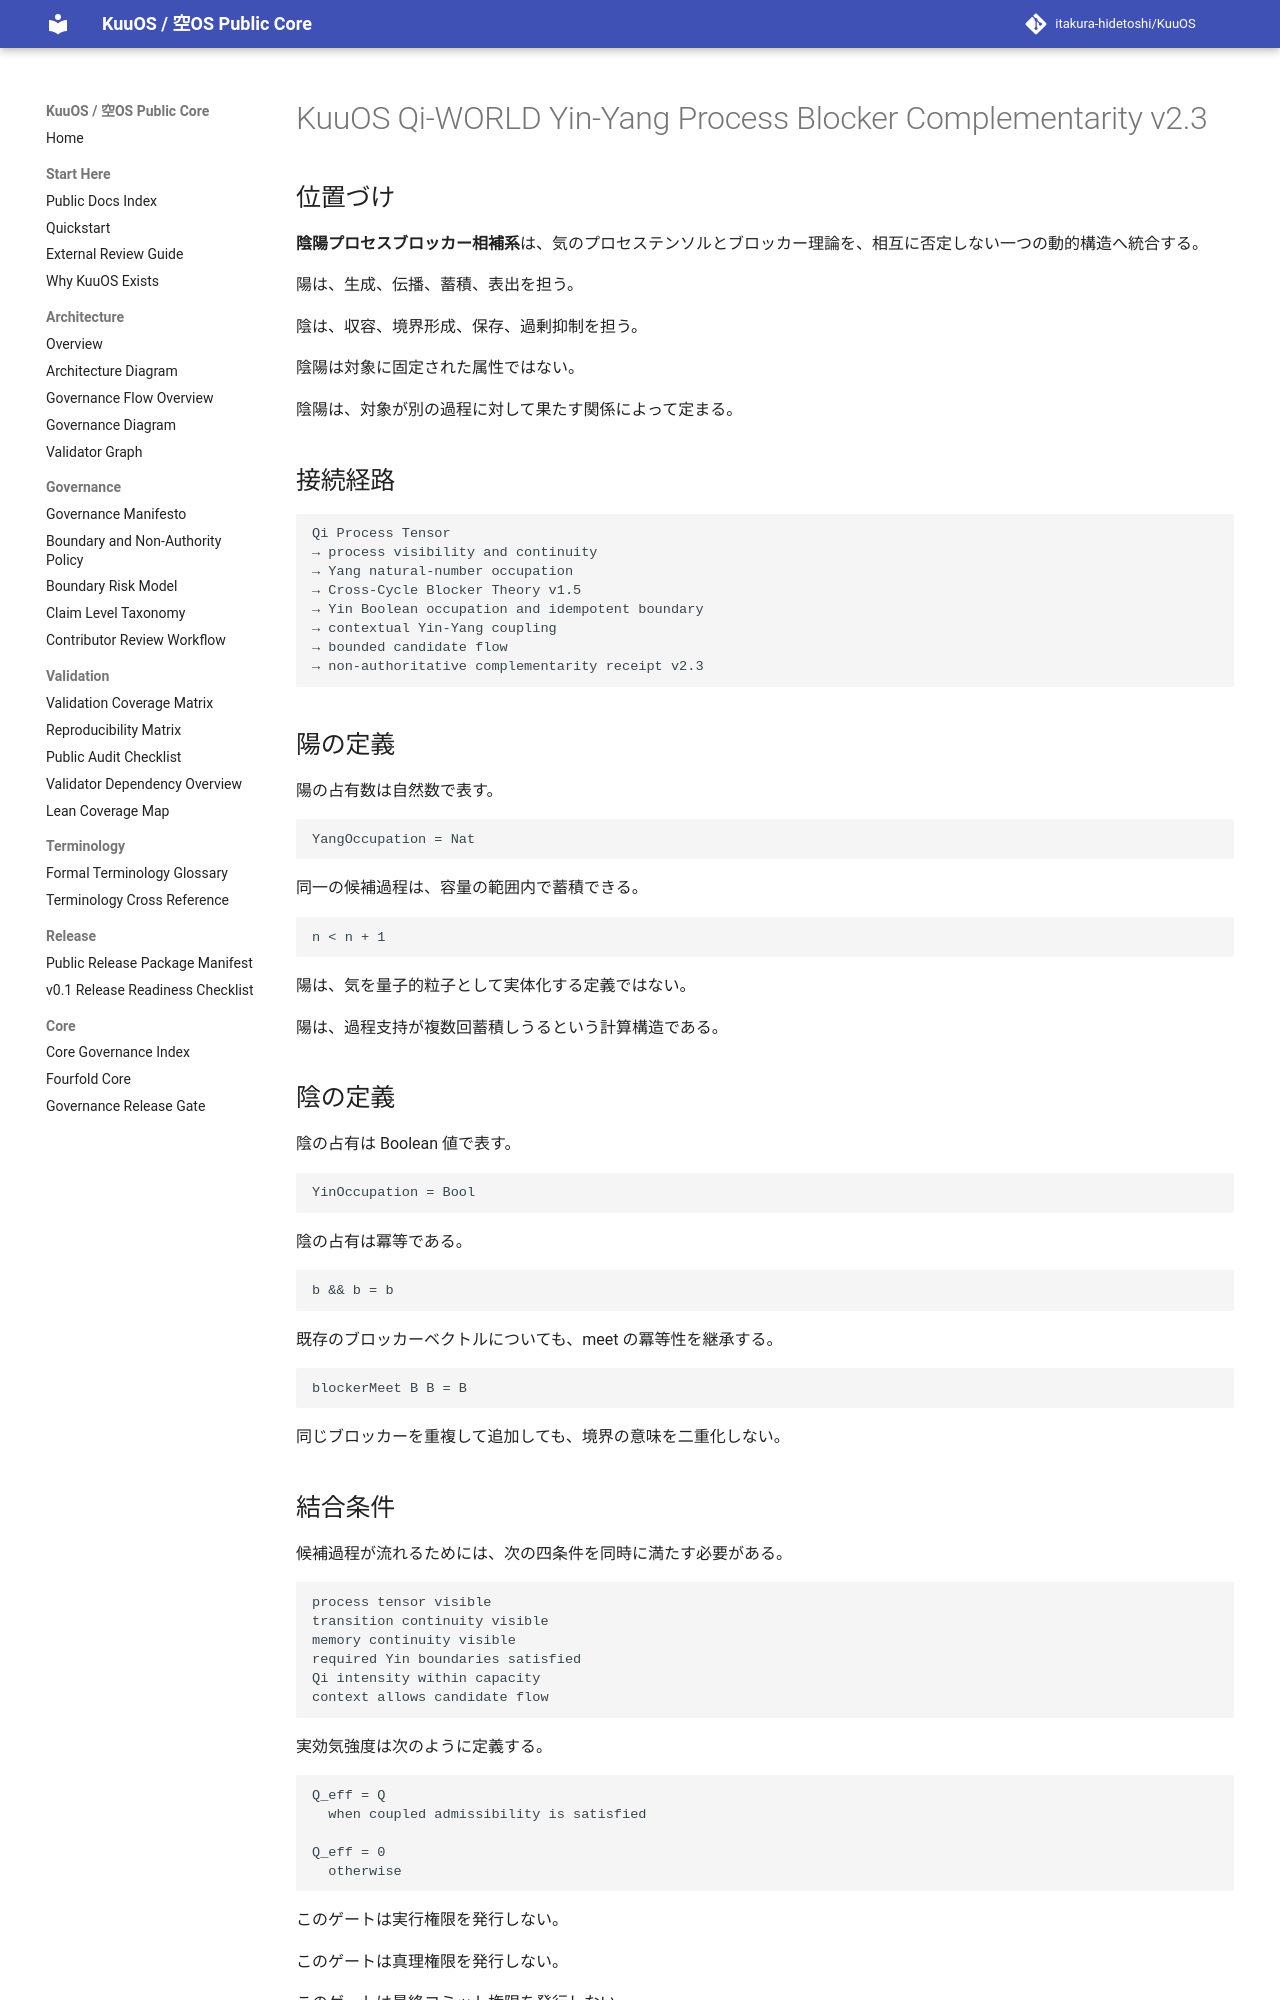

repository: itakura-hidetoshi/KuuOS · page: KUUOS_QI_WORLD_YINYANG_PROCESS_BLOCKER_COMPLEMENTARITY_v2_3/index.html · generator: mkdocs

# KuuOS Qi-WORLD Yin-Yang Process Blocker Complementarity v2.3

## 位置づけ

**陰陽プロセスブロッカー相補系**は、気のプロセステンソルとブロッカー理論を、相互に否定しない一つの動的構造へ統合する。

陽は、生成、伝播、蓄積、表出を担う。

陰は、収容、境界形成、保存、過剰抑制を担う。

陰陽は対象に固定された属性ではない。

陰陽は、対象が別の過程に対して果たす関係によって定まる。

## 接続経路

```text
Qi Process Tensor
→ process visibility and continuity
→ Yang natural-number occupation
→ Cross-Cycle Blocker Theory v1.5
→ Yin Boolean occupation and idempotent boundary
→ contextual Yin-Yang coupling
→ bounded candidate flow
→ non-authoritative complementarity receipt v2.3
```

## 陽の定義

陽の占有数は自然数で表す。

```text
YangOccupation = Nat
```

同一の候補過程は、容量の範囲内で蓄積できる。

```text
n < n + 1
```

陽は、気を量子的粒子として実体化する定義ではない。

陽は、過程支持が複数回蓄積しうるという計算構造である。

## 陰の定義

陰の占有は Boolean 値で表す。

```text
YinOccupation = Bool
```

陰の占有は冪等である。

```text
b && b = b
```

既存のブロッカーベクトルについても、meet の冪等性を継承する。

```text
blockerMeet B B = B
```

同じブロッカーを重複して追加しても、境界の意味を二重化しない。

## 結合条件

候補過程が流れるためには、次の四条件を同時に満たす必要がある。

```text
process tensor visible
transition continuity visible
memory continuity visible
required Yin boundaries satisfied
Qi intensity within capacity
context allows candidate flow
```

実効気強度は次のように定義する。

```text
Q_eff = Q
  when coupled admissibility is satisfied

Q_eff = 0
  otherwise
```

このゲートは実行権限を発行しない。

このゲートは真理権限を発行しない。

このゲートは最終コミット権限を発行しない。
